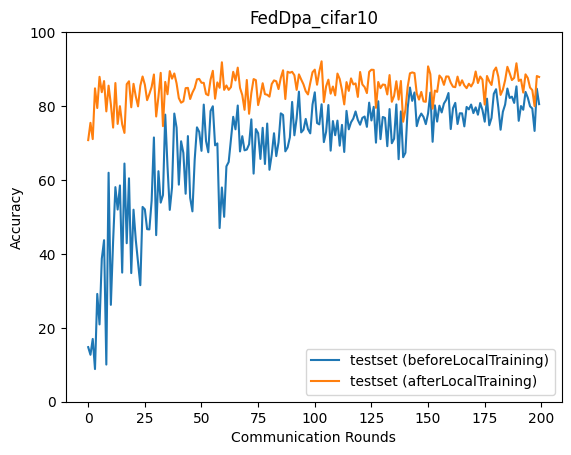

Source data for this figure (header and first rows):
epoch, accuracy_test_before, accuracy_test_after
0, 14.77, 70.78
1, 12.7, 75.46
2, 16.99, 71.06
3, 8.835, 84.79
4, 29.17, 79.46
5, 20.92, 87.91
6, 38.68, 83.74
7, 43.71, 86.76
8, 10.05, 78.56
9, 61.95, 85.51
10, 26.21, 80.5
11, 43.51, 74.17
12, 58.06, 86.23
13, 51.99, 75.16
14, 58.51, 79.96
15, 34.93, 75.04
16, 64.44, 72.73
17, 42.88, 85.91
18, 60.44, 86.7
19, 34.8, 79.66
20, 51.95, 86.01
21, 43.79, 82.63
22, 37.7, 79.92
23, 31.53, 85.49
24, 52.71, 87.99
25, 52.05, 85.81
26, 46.69, 81.59
27, 46.62, 83.27
28, 54.4, 85.18
29, 71.5, 88.53
30, 45.07, 77.17
31, 62.37, 82.56
32, 53.86, 88.98
33, 55.92, 74.56
34, 77.68, 86.53
35, 63.67, 83.19
36, 51.9, 89.45
37, 58, 87.41
38, 77.97, 88.81
39, 74.16, 86.15
40, 58.73, 82.13
41, 70.47, 80.91
42, 67.33, 81.28
43, 56.27, 84.84
44, 71.87, 84.92
45, 55.15, 81.91
46, 51.51, 83.64
47, 65.51, 84.88
48, 74.24, 87.22
49, 73.02, 87.34
50, 67.88, 86.3
51, 80.39, 86.27
52, 70.54, 83.27
53, 67.49, 82.91
54, 78.65, 87.14
55, 79.94, 89.53
56, 69.37, 81.98
57, 69.89, 86.4
58, 46.99, 84.93
59, 57.96, 91.84
... 140 more rows
